Dataset: dataset (GitHub, anggapraseetio/KlasifikasiDaun_RM). Classes: sehat, tidak sehat.

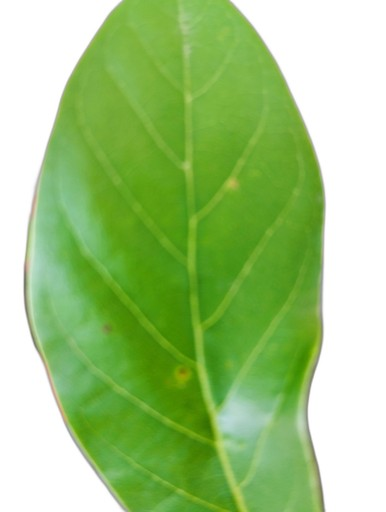
Label: sehat

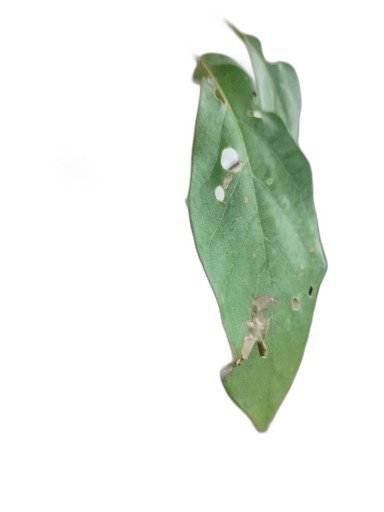
Label: tidak sehat

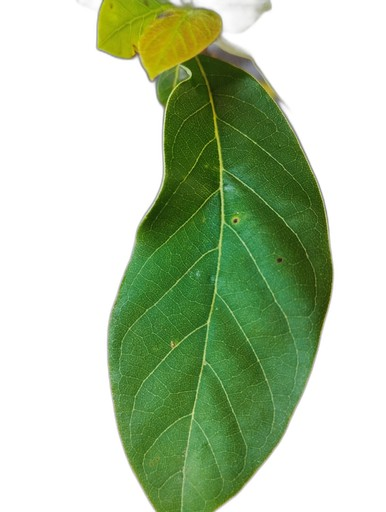
Label: sehat

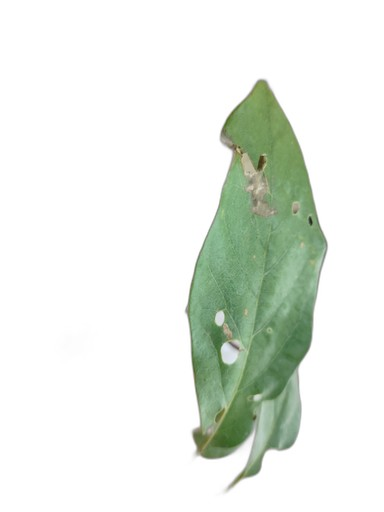
Label: tidak sehat

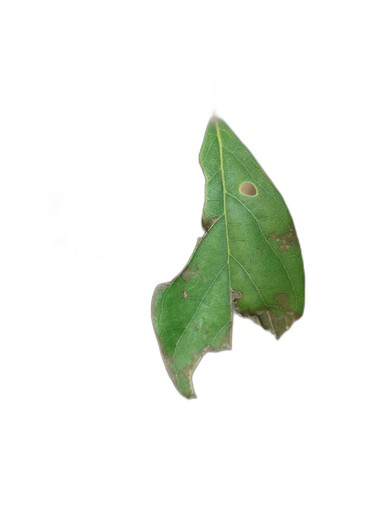
Label: tidak sehat

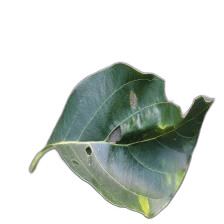
Label: tidak sehat
